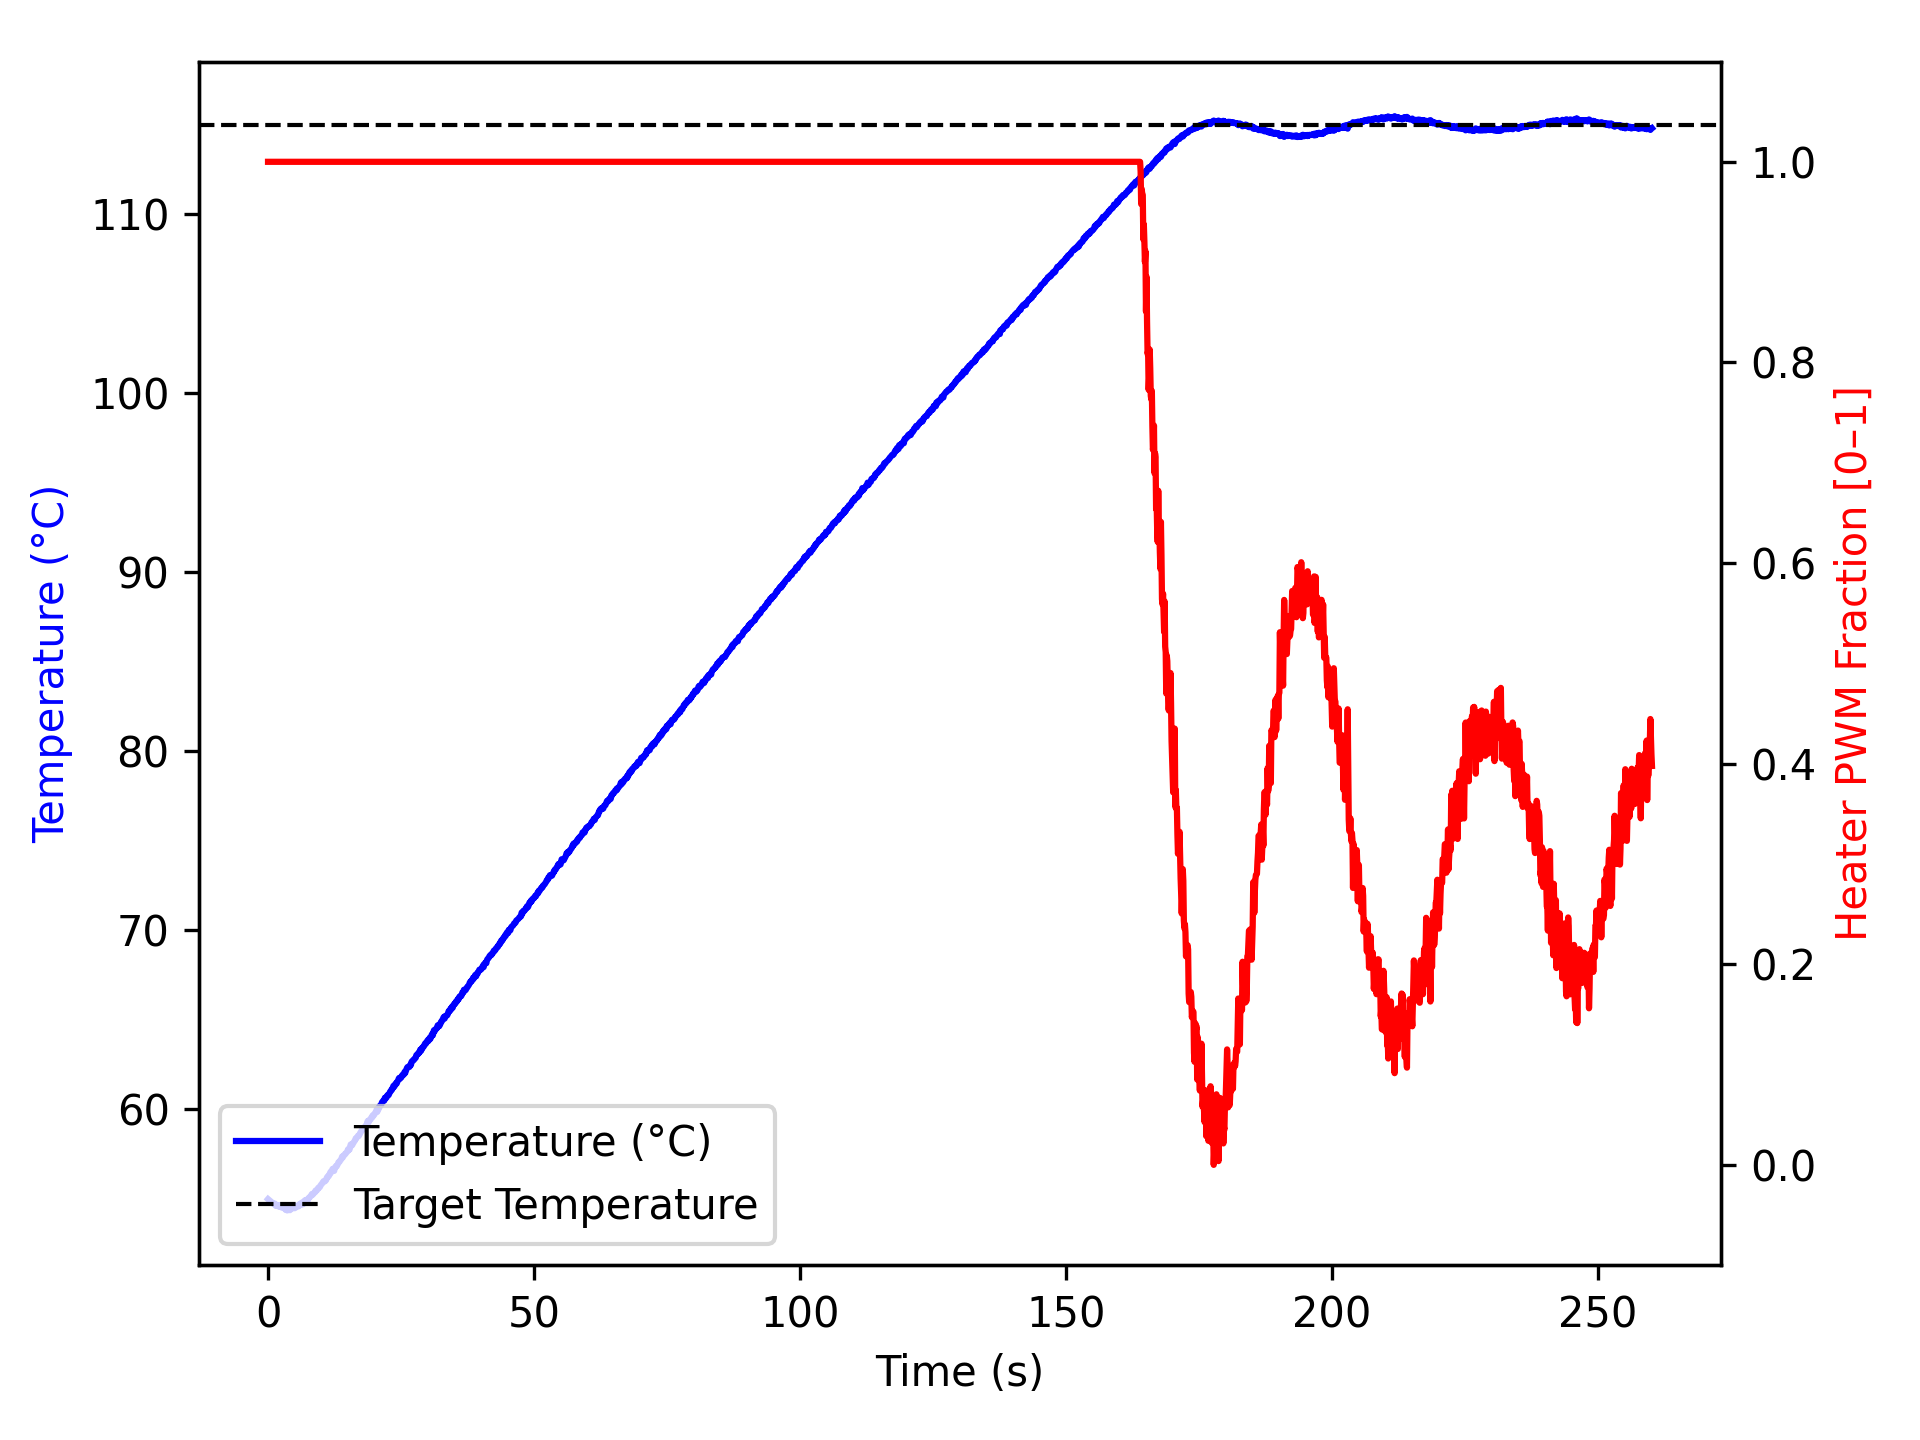

The table this chart was drawn from, first rows:
time_ms, temperature, heater
2, 54.95, 1.0
1104, 54.67, 1.0
1205, 54.68, 1.0
1307, 54.7, 1.0
1408, 54.65, 1.0
1508, 54.57, 1.0
1609, 54.59, 1.0
1709, 54.59, 1.0
1809, 54.61, 1.0
1910, 54.57, 1.0
2010, 54.54, 1.0
2110, 54.57, 1.0
2210, 54.62, 1.0
2310, 54.52, 1.0
2410, 54.52, 1.0
2510, 54.49, 1.0
2610, 54.52, 1.0
2710, 54.55, 1.0
2810, 54.49, 1.0
2910, 54.47, 1.0
3010, 54.47, 1.0
3111, 54.42, 1.0
3211, 54.45, 1.0
3313, 54.36, 1.0
3413, 54.4, 1.0
3513, 54.34, 1.0
3614, 54.32, 1.0
3714, 54.41, 1.0
3814, 54.41, 1.0
3915, 54.47, 1.0
4015, 54.42, 1.0
4115, 54.34, 1.0
4215, 54.4, 1.0
4315, 54.42, 1.0
4415, 54.45, 1.0
4515, 54.45, 1.0
4615, 54.45, 1.0
4716, 54.45, 1.0
4817, 54.5, 1.0
4917, 54.55, 1.0
5017, 54.45, 1.0
5117, 54.47, 1.0
5217, 54.49, 1.0
5318, 54.55, 1.0
5418, 54.56, 1.0
5518, 54.57, 1.0
5619, 54.56, 1.0
5719, 54.55, 1.0
5819, 54.66, 1.0
5920, 54.61, 1.0
6020, 54.62, 1.0
6120, 54.68, 1.0
6220, 54.72, 1.0
6320, 54.66, 1.0
6420, 54.77, 1.0
6520, 54.75, 1.0
6620, 54.67, 1.0
6720, 54.74, 1.0
6820, 54.8, 1.0
6920, 54.88, 1.0
... 2,524 more rows
